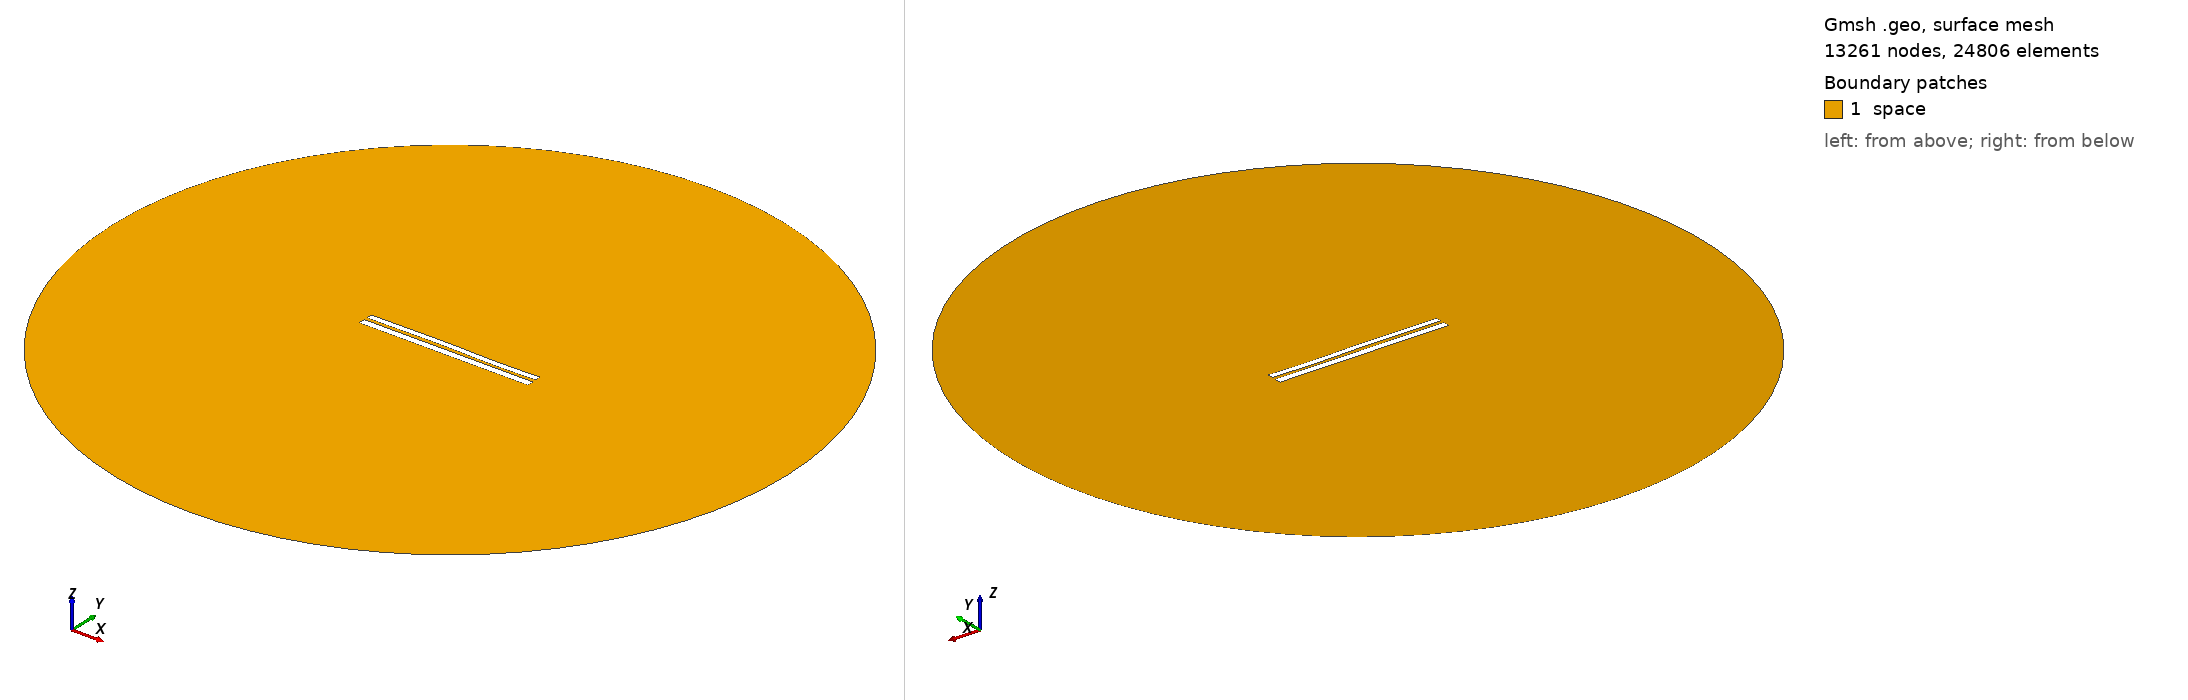

Gmsh geometry script, surface-meshed: 13261 nodes, 24806 surface elements. Boundary patches (legend numbers): 1 space. Left view from above one corner, right view from below the opposite corner. Legend entries are the model's physical surfaces. The drawing asked Gmsh for element sizes between 1% and 20% of the model's largest extent; the script's own settings can give other sizes.

=== 7097.geo (drawn) ===
//---------------------------------------
// Geometry kernel
//---------------------------------------

SetFactory("OpenCASCADE");



//---------------------------------------
// Parameters of the geometry
//---------------------------------------

// Overetch of the upper plate
overetch = 0.25;

// Distance between the plates
distance = 1.75;

// Discretization over the x axis (for the deformation)
nx = 50; 

// Length of the plate
L = 100 - overetch; 

// Number of modes
n = 4; 

// 1st mode coefficient
coeff(1) = -0.075;
beta(1) = 0.596864 * 3.1415926535 / L;

// 2nd mode coefficient
coeff(2) = 0.07499999999999998;
beta(2) = 1.49418 * 3.1415926535 / L;

// 3rd mode coefficient
coeff(3) = 0.15;
beta(3) = 2.50025 * 3.1415926535 / L;

// 4th mode coefficient
coeff(4) = -0.075;
beta(4) = 3.49999 * 3.1415926535 / L;



//---------------------------------------
// Upper plate (deformed rectangle)
//---------------------------------------

// Coordiantes of the upper plate
xmin = -50;
xmax = 50 - overetch;

// Height of the upper plate
yheight = 4 - 2 * overetch;

// Indexes of the points
UpperID[] = {};
LowerID[] = {};
LeftID[] = {};
RightID[] = {};

// Point index
p = 1;

// Horizontal edges
For i In {1:nx}
    x = xmin + (i-1)*(xmax - xmin)/(nx-1);

    y_bottom = distance / 2 + overetch;
    For j In {1:n}
        C = (Cosh(beta(j)*L) + Cos(beta(j)*L)) / (Sinh(beta(j)*L) + Sin(beta(j)*L));
        y_bottom  = y_bottom + coeff(j) * (Cosh(beta(j)*(x+50)) - Cos(beta(j)*(x+50)) - C * (Sinh(beta(j)*(x+50)) - Sin(beta(j)*(x+50))));
    EndFor

    y_top = y_bottom + yheight;

    Point(p) = {x, y_top, 0, 1.0};
    UpperID[i] = p;
    p = p + 1;

    Point(p) = {x, y_bottom, 0, 1.0};
    LowerID[i] = p;
    p = p + 1;
EndFor

// Create point lists
UpperPts[] = {}; LowerPts[] = {};
For i In {1:nx}
  UpperPts[] += {UpperID[i]};
  LowerPts[] += {LowerID[i]};
EndFor

// Build splines
Spline(1) = {UpperPts[]};
Spline(2) = {LowerPts[]};
Line(3) = {LowerPts[nx-1], UpperPts[nx-1]};
Line(4) = {LowerPts[0], UpperPts[0]};

// Build the plane surface
Curve Loop(1) = {2, 3, -1, -4};
Plane Surface(1) = {1};



//---------------------------------------
// Lower plate (rectangle)
//---------------------------------------

// Vertices
Point(1001) = {-50, -1, 0, 1.0};
Point(1002) = { 50, -1, 0, 1.0};
Point(1003) = { 50,  -5, 0, 1.0};
Point(1004) = {-50,  -5, 0, 1.0};

// Edges
Line(5) = {1001, 1002};
Line(6) = {1002, 1003};
Line(7) = {1003, 1004};
Line(8) = {1004, 1001};

// Plane surface
Line Loop(2) = {5, 6, 7, 8};
Plane Surface(2) = {2}; 



//---------------------------------------
// Outer (fictious) boundary
//---------------------------------------

// Points
Point(1005) = {0, 0, 0};       // Center
Point(1006) = {200, 0, 0};     // Start point
Point(1007) = {0, 200, 0};     // 90 degrees
Point(1008) = {-200, 0, 0};    // 180 degrees
Point(1009) = {0, -200, 0};    // 270 degrees

// Circle arcs (each needs start, center, end)
Circle(9) = {1006, 1005, 1007};
Circle(10) = {1007, 1005, 1008};
Circle(11) = {1008, 1005, 1009};
Circle(12) = {1009, 1005, 1006};

// Plane surface for the entire domain
Curve Loop(3) = {9, 10, 11, 12};
Surface(3) = {3};

// Subtract the plates from the whole domain to obtain the actual domain where we want to solve the equations
BooleanDifference{ Surface{3}; Delete; }{ Surface{1}; Surface{2}; Delete; }




//---------------------------------------
// Transfinite Lines/Curves
//---------------------------------------

// Set the number of points on the boundaries
r = 7;

// Plates
Transfinite Curve {1, 2} = 50*r Using Progression 1;
Transfinite Curve {3, 4} = 2*r Using Progression 1;
Transfinite Line {5, 7} = 50*r Using Progression 1;
Transfinite Line {6, 8} = 2*r Using Progression 1;

// Outer boundary
Transfinite Line {9, 10, 11, 12} = 20 Using Progression 1;



//---------------------------------------
// Physical groups
//---------------------------------------                

// Physical curves (boundaries)
Physical Line("force_segment", 10) = {2};
Physical Line("upper_plate", 11) = {1, 3, 4};
Physical Line("lower_plate", 12) = {5, 6, 7, 8};
Physical Line("boundary", 20) = {9, 10, 11, 12};

// Physical Surfaces
Physical Surface("space", 30) = {3};



//---------------------------------------
// 6. Generate the Mesh
//---------------------------------------

// 2D mesh generation
Mesh 2;
